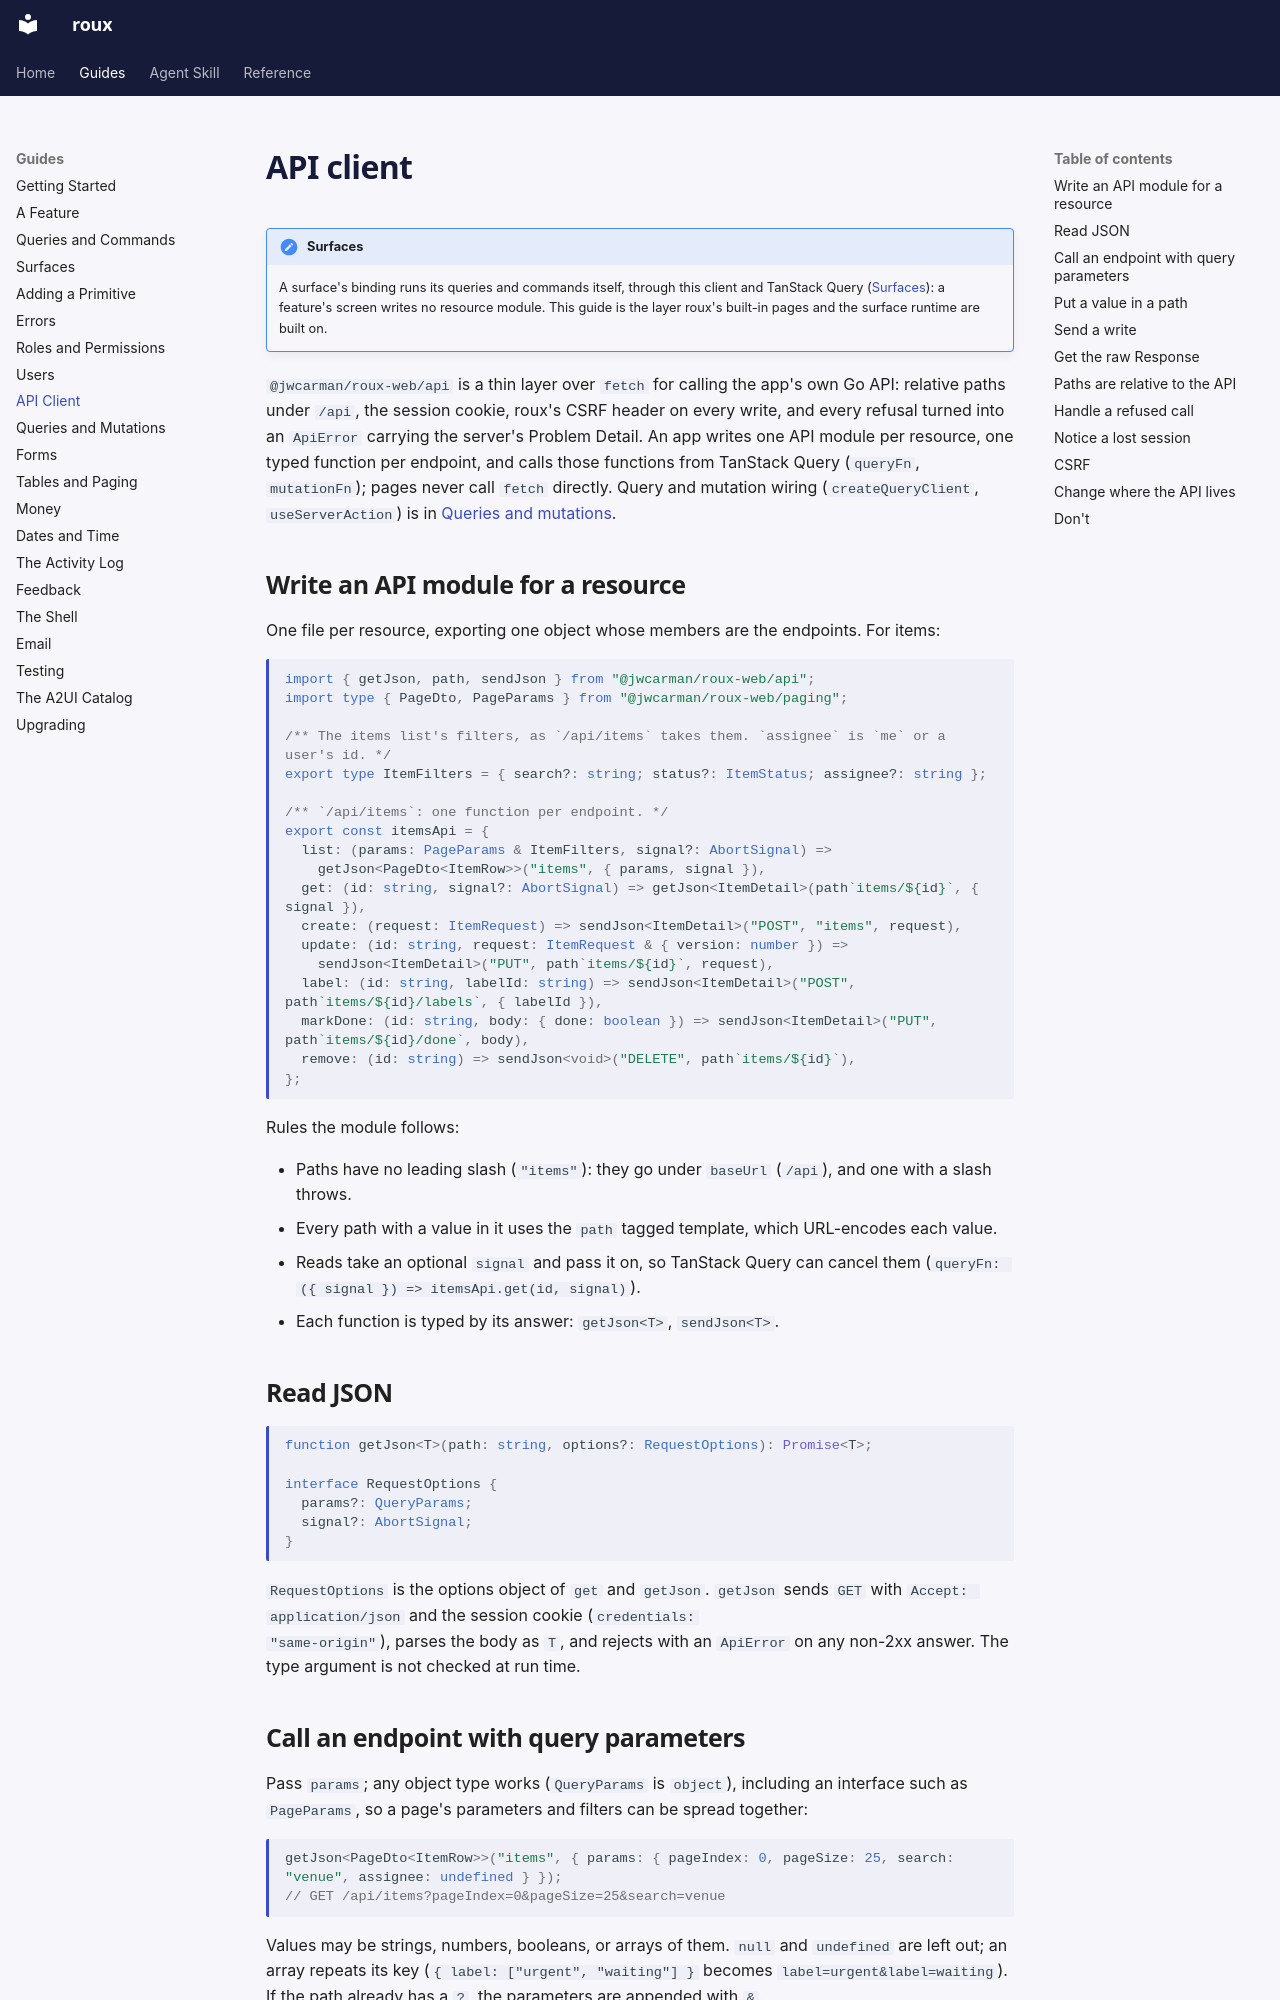

repository: jwcarman/roux · page: guides/api-client/index.html · generator: mkdocs

# API client

!!! note "Surfaces"
    A surface's binding runs its queries and commands itself, through this client and TanStack Query
    ([Surfaces](surfaces.md)): a feature's screen writes no resource module. This guide is the layer
    roux's built-in pages and the surface runtime are built on.

`@jwcarman/roux-web/api` is a thin layer over `fetch` for calling the app's own Go API: relative
paths under `/api`, the session cookie, roux's CSRF header on every write, and every
refusal turned into an `ApiError` carrying the server's Problem Detail. An app writes one API module
per resource, one typed function per endpoint, and calls those functions from TanStack Query
(`queryFn`, `mutationFn`); pages never call `fetch` directly. Query and mutation wiring
(`createQueryClient`, `useServerAction`) is in [Queries and mutations](queries-and-mutations.md).

## Write an API module for a resource

One file per resource, exporting one object whose members are the endpoints. For items:

```ts
import { getJson, path, sendJson } from "@jwcarman/roux-web/api";
import type { PageDto, PageParams } from "@jwcarman/roux-web/paging";

/** The items list's filters, as `/api/items` takes them. `assignee` is `me` or a user's id. */
export type ItemFilters = { search?: string; status?: ItemStatus; assignee?: string };

/** `/api/items`: one function per endpoint. */
export const itemsApi = {
  list: (params: PageParams & ItemFilters, signal?: AbortSignal) =>
    getJson<PageDto<ItemRow>>("items", { params, signal }),
  get: (id: string, signal?: AbortSignal) => getJson<ItemDetail>(path`items/${id}`, { signal }),
  create: (request: ItemRequest) => sendJson<ItemDetail>("POST", "items", request),
  update: (id: string, request: ItemRequest & { version: number }) =>
    sendJson<ItemDetail>("PUT", path`items/${id}`, request),
  label: (id: string, labelId: string) => sendJson<ItemDetail>("POST", path`items/${id}/labels`, { labelId }),
  markDone: (id: string, body: { done: boolean }) => sendJson<ItemDetail>("PUT", path`items/${id}/done`, body),
  remove: (id: string) => sendJson<void>("DELETE", path`items/${id}`),
};
```

Rules the module follows:

- Paths have no leading slash (`"items"`): they go under `baseUrl` (`/api`), and one with a slash throws.
- Every path with a value in it uses the `path` tagged template, which URL-encodes each value.
- Reads take an optional `signal` and pass it on, so TanStack Query can cancel them
  (`queryFn: ({ signal }) => itemsApi.get(id, signal)`).
- Each function is typed by its answer: `getJson<T>`, `sendJson<T>`.

## Read JSON

```ts
function getJson<T>(path: string, options?: RequestOptions): Promise<T>;

interface RequestOptions {
  params?: QueryParams;
  signal?: AbortSignal;
}
```

`RequestOptions` is the options object of `get` and `getJson`. `getJson` sends `GET` with `Accept: application/json` and the session cookie (`credentials:
"same-origin"`), parses the body as `T`, and rejects with an `ApiError` on any non-2xx answer. The
type argument is not checked at run time.
